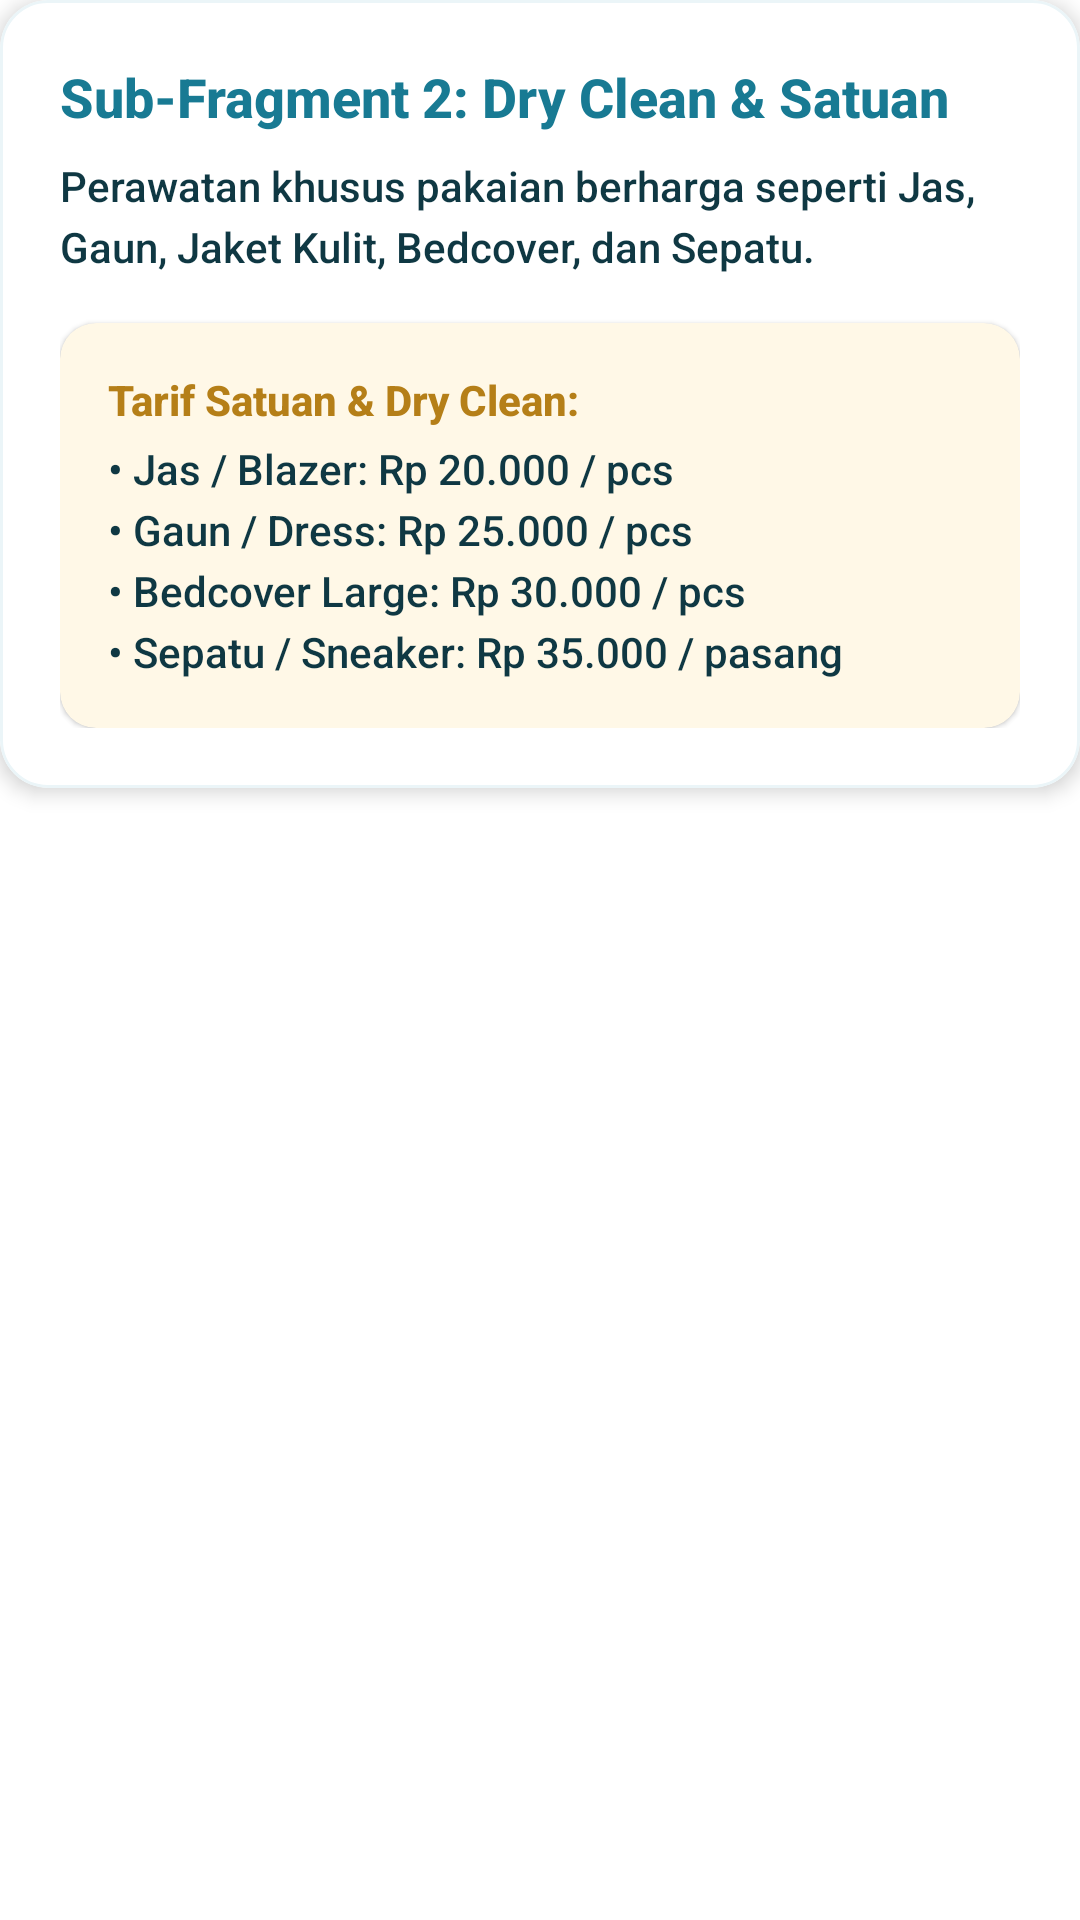

Android layout source for this screen:
<!-- AndroidManifest.xml: application theme Theme.MlkPocari -->
<!-- res/layout/fragment_sub_satuan.xml -->
<?xml version="1.0" encoding="utf-8"?>
<LinearLayout xmlns:android="http://schemas.android.com/apk/res/android"
    xmlns:app="http://schemas.android.com/apk/res-auto"
    android:layout_width="match_parent"
    android:layout_height="wrap_content"
    android:orientation="vertical">

    <com.google.android.material.card.MaterialCardView
        android:layout_width="match_parent"
        android:layout_height="wrap_content"
        app:cardCornerRadius="16dp"
        app:cardElevation="4dp"
        app:cardBackgroundColor="@color/white"
        app:strokeColor="@color/qcuci_teal_light"
        app:strokeWidth="1dp">

        <LinearLayout
            android:layout_width="match_parent"
            android:layout_height="wrap_content"
            android:orientation="vertical"
            android:padding="20dp">

            <TextView
                android:layout_width="wrap_content"
                android:layout_height="wrap_content"
                android:text="@string/sub_satuan_title"
                android:textColor="@color/qcuci_teal_primary"
                android:textSize="18sp"
                android:fontFamily="sans-serif-black"
                android:textStyle="bold"
                android:layout_marginBottom="8dp" />

            <TextView
                android:layout_width="match_parent"
                android:layout_height="wrap_content"
                android:text="@string/sub_satuan_desc"
                android:textColor="@color/qcuci_text_dark"
                android:textSize="14sp"
                android:lineSpacingExtra="4dp"
                android:layout_marginBottom="16dp" />

            <com.google.android.material.card.MaterialCardView
                android:layout_width="match_parent"
                android:layout_height="wrap_content"
                app:cardCornerRadius="12dp"
                app:cardBackgroundColor="@color/qcuci_gold_light">

                <LinearLayout
                    android:layout_width="match_parent"
                    android:layout_height="wrap_content"
                    android:orientation="vertical"
                    android:padding="16dp">

                    <TextView
                        android:layout_width="wrap_content"
                        android:layout_height="wrap_content"
                        android:text="@string/rate_satuan_title"
                        android:textColor="@color/qcuci_gold_dark"
                        android:textSize="14sp"
                        android:textStyle="bold" />

                    <TextView
                        android:layout_width="wrap_content"
                        android:layout_height="wrap_content"
                        android:text="@string/rate_satuan_list"
                        android:textColor="@color/qcuci_text_dark"
                        android:textSize="14sp"
                        android:lineSpacingExtra="4dp"
                        android:layout_marginTop="4dp" />

                </LinearLayout>

            </com.google.android.material.card.MaterialCardView>

        </LinearLayout>

    </com.google.android.material.card.MaterialCardView>

</LinearLayout>
<!-- resources referenced by this layout -->
<resources>
  <color name="qcuci_gold_dark">#B57F18</color>
  <color name="qcuci_gold_light">#FFF8E7</color>
  <color name="qcuci_teal_light">#EBF5F8</color>
  <color name="qcuci_teal_primary">#187A93</color>
  <color name="qcuci_text_dark">#0F3843</color>
  <color name="white">#FFFFFF</color>
  <string name="rate_satuan_list">• Jas / Blazer: Rp 20.000 / pcs\n• Gaun / Dress: Rp 25.000 / pcs\n• Bedcover Large: Rp 30.000 / pcs\n• Sepatu / Sneaker: Rp 35.000 / pasang</string>
  <string name="rate_satuan_title">Tarif Satuan &amp; Dry Clean:</string>
  <string name="sub_satuan_desc">Perawatan khusus pakaian berharga seperti Jas, Gaun, Jaket Kulit, Bedcover, dan Sepatu.</string>
  <string name="sub_satuan_title">Sub-Fragment 2: Dry Clean &amp; Satuan</string>
  <style name="Theme.MlkPocari" parent="Theme.MaterialComponents.DayNight.NoActionBar">
          
          <item name="colorPrimary">@color/qcuci_teal_primary</item>
          <item name="colorPrimaryVariant">@color/qcuci_teal_dark</item>
          <item name="colorOnPrimary">@color/white</item>
          
          <item name="colorSecondary">@color/qcuci_gold</item>
          <item name="colorSecondaryVariant">@color/qcuci_gold_dark</item>
          <item name="colorOnSecondary">@color/white</item>
  
          
          <item name="android:statusBarColor">@color/qcuci_teal_dark</item>
          <item name="android:windowLightStatusBar">false</item>
          <item name="android:navigationBarColor">@color/qcuci_teal_dark</item>
  
          
          <item name="fontFamily">sans-serif-medium</item>
          <item name="android:fontFamily">sans-serif-medium</item>
      </style>
  <color name="qcuci_teal_dark">#11596C</color>
  <color name="qcuci_gold">#D89C26</color>
</resources>
